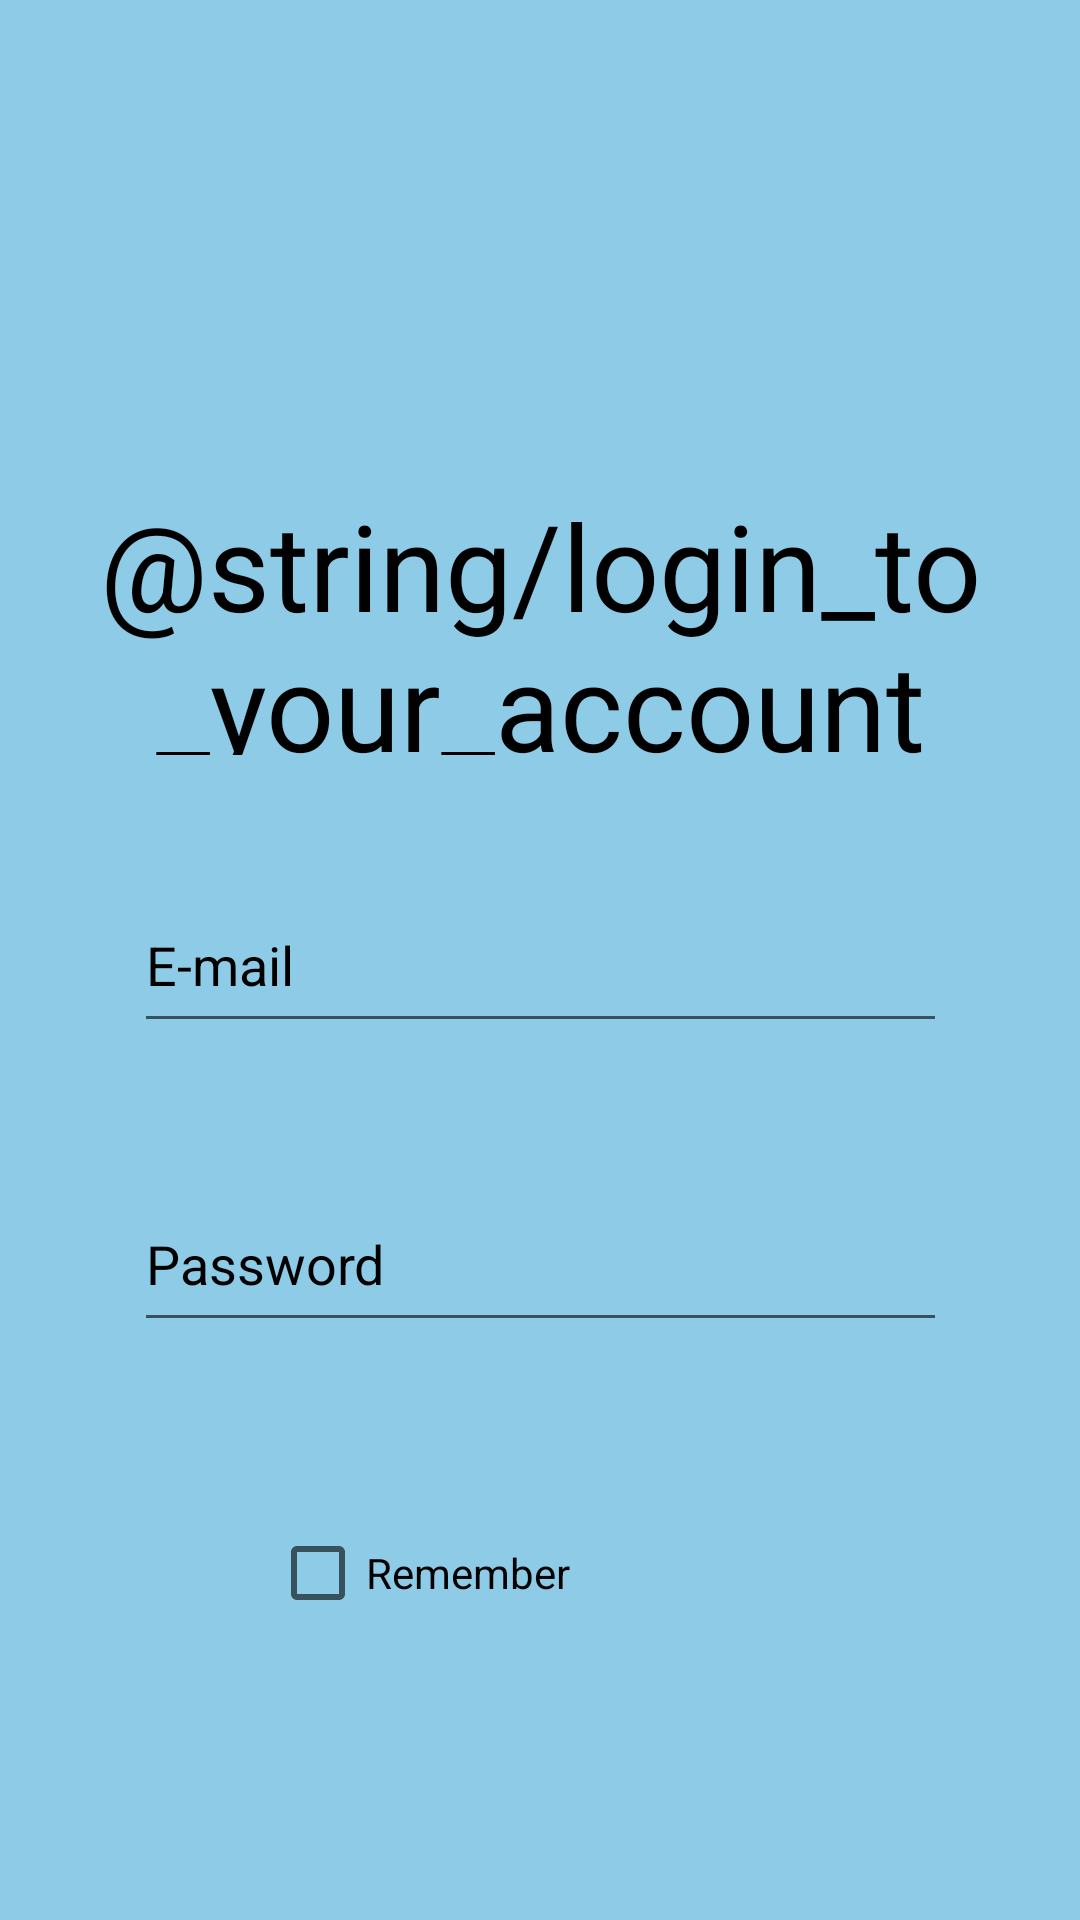

Android layout source for this screen:
<!-- AndroidManifest.xml: application theme Theme.JobSearchOnlineTortinchi -->
<!-- res/layout/activity_login_to_your_account.xml -->
<?xml version="1.0" encoding="utf-8"?>
<androidx.constraintlayout.widget.ConstraintLayout xmlns:android="http://schemas.android.com/apk/res/android"
    xmlns:app="http://schemas.android.com/apk/res-auto"
    xmlns:tools="http://schemas.android.com/tools"
    android:layout_width="match_parent"
    android:layout_height="match_parent"
    android:background="#8DCBE6"
    tools:context=".LoginToYourAccount">

    <TextView
        android:id="@+id/textView"
        android:layout_width="match_parent"
        android:layout_height="90dp"
        android:text="@string/login_to_your_account"
        android:textAlignment="center"
        android:textColor="@color/black"
        android:textSize="40sp"
        app:layout_constraintBottom_toTopOf="@+id/editTextTextEmailAddress"
        app:layout_constraintEnd_toEndOf="parent"
        app:layout_constraintHorizontal_bias="1.0"
        app:layout_constraintStart_toStartOf="parent"
        app:layout_constraintTop_toTopOf="parent"
        app:layout_constraintVertical_bias="0.798" />

    <EditText
        android:id="@+id/editTextTextEmailAddress"
        android:layout_width="271dp"
        android:layout_height="55dp"
        android:ems="10"
        android:hint="@string/e_mail"
        android:inputType="textEmailAddress"
        android:textColorHint="@color/black"
        app:layout_constraintBottom_toBottomOf="parent"
        app:layout_constraintEnd_toEndOf="parent"
        app:layout_constraintStart_toStartOf="parent"
        app:layout_constraintTop_toTopOf="parent"
        tools:ignore="MissingConstraints"
        android:autofillHints="E-mail" />

    <EditText
        android:id="@+id/editTextTextPassword"
        android:layout_width="271dp"
        android:layout_height="55dp"
        android:layout_marginTop="40dp"
        android:ems="10"
        android:autofillHints="password"
        android:hint="@string/password"
        android:inputType="textPassword"
        android:textColorHint="@color/black"
        app:layout_constraintBottom_toBottomOf="parent"
        app:layout_constraintEnd_toEndOf="parent"
        app:layout_constraintStart_toStartOf="parent"
        app:layout_constraintTop_toBottomOf="@+id/editTextTextEmailAddress"
        app:layout_constraintVertical_bias="0.024"
        tools:ignore="MissingConstraints" />

    <CheckBox
        android:id="@+id/checkBox"
        android:layout_width="180dp"
        android:layout_height="50dp"
        android:layout_marginTop="52dp"
        android:text="@string/remember"
        android:textColor="@color/black"
        app:layout_constraintBottom_toBottomOf="parent"
        app:layout_constraintEnd_toEndOf="parent"
        app:layout_constraintStart_toStartOf="parent"
        app:layout_constraintTop_toBottomOf="@+id/editTextTextPassword"
        app:layout_constraintVertical_bias="0.0" />

    <Button
        android:id="@+id/button"
        android:layout_width="250dp"
        android:layout_height="51dp"
        android:layout_marginTop="48dp"
        android:layout_marginBottom="48dp"
        android:textColor="@color/black"
        android:backgroundTint="#62CDFF"
        android:text="@string/sign_up"
        app:layout_constraintBottom_toBottomOf="parent"
        app:layout_constraintEnd_toEndOf="parent"
        app:layout_constraintStart_toStartOf="parent"
        app:layout_constraintTop_toBottomOf="@+id/checkBox" />


</androidx.constraintlayout.widget.ConstraintLayout>
<!-- resources referenced by this layout -->
<resources>
  <string name="e_mail">E-mail</string>
  <string name="password">Password</string>
  <string name="remember">Remember</string>
  <string name="sign_up">Sign up</string>
  <style name="Theme.JobSearchOnlineTortinchi" parent="Theme.MaterialComponents.DayNight.NoActionBar">
          
          <item name="colorPrimary">#009EFF</item>
          <item name="colorPrimaryVariant">#009EFF</item>
          <item name="colorOnPrimary">@color/white</item>
          
          <item name="colorSecondary">@color/teal_200</item>
          <item name="colorSecondaryVariant">@color/teal_700</item>
          <item name="colorOnSecondary">@color/black</item>
          
          <item name="android:statusBarColor">?attr/colorPrimaryVariant</item>
          
      </style>
  <!-- not gathered from this repository: default colours our renderer supplied (Android Studio template values) -->
  <color name="teal_200">#FF03DAC5</color>
  <color name="teal_700">#FF018786</color>
  <color name="black">#FF000000</color>
  <color name="white">#FFFFFFFF</color>
</resources>
